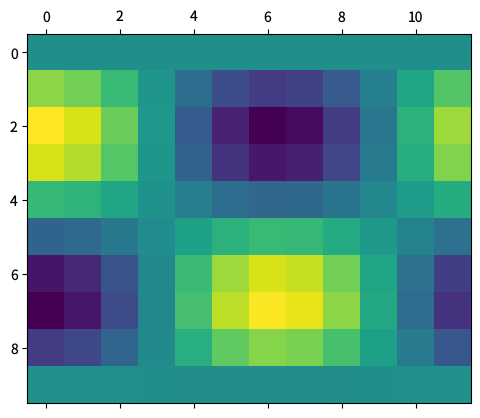

Write the Python code that produced this figure. (Note: this script raises an exception after producing the figure.)
"""matshow-demo.py — reference for examples/matshow-demo.lisp"""
import matplotlib
matplotlib.use('Agg')
matplotlib.rcParams['text.hinting'] = 'none'
import math
import numpy as np
import matplotlib.pyplot as plt

z = np.array([[math.sin(i*0.7) * math.cos(j*0.5) for j in range(12)]
              for i in range(10)])

fig, ax = plt.subplots(figsize=(6.4, 4.8), dpi=100)
ax.matshow(z)
for ext in ('png', 'svg', 'pdf'):
    fig.savefig(f'reference_images/matshow-demo.{ext}')
print('Saved reference_images/matshow-demo.png')
